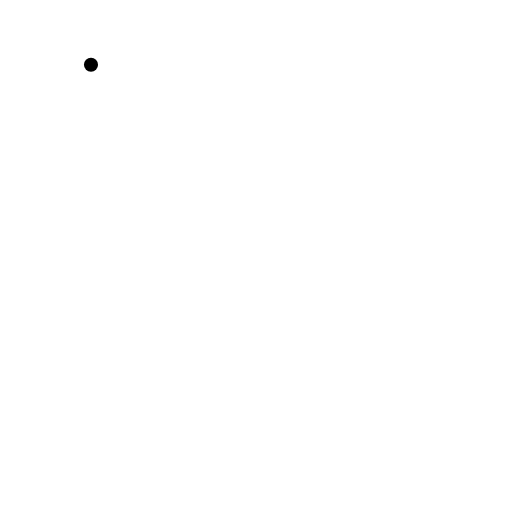
t = 0.00 s
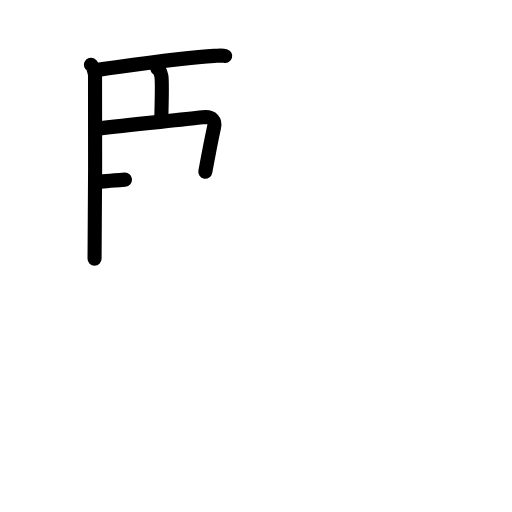
t = 4.25 s
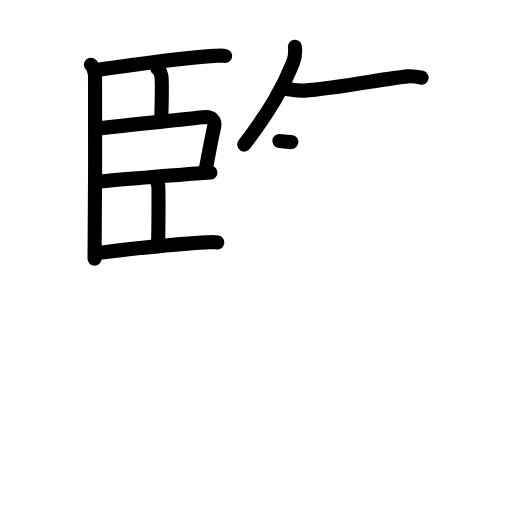
t = 9.25 s
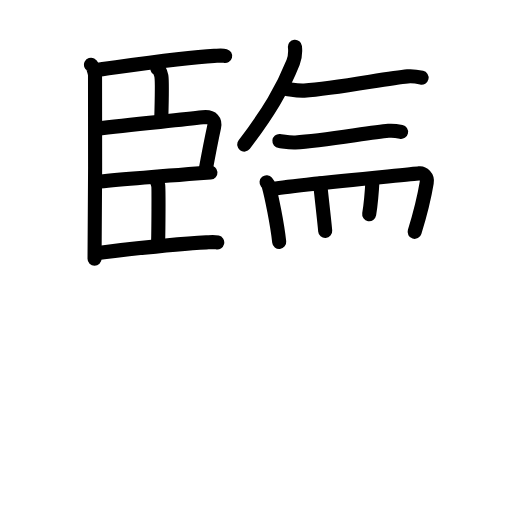
t = 13.75 s
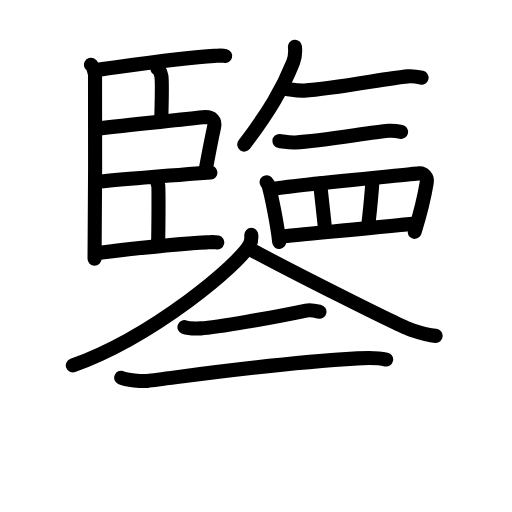
t = 18.50 s
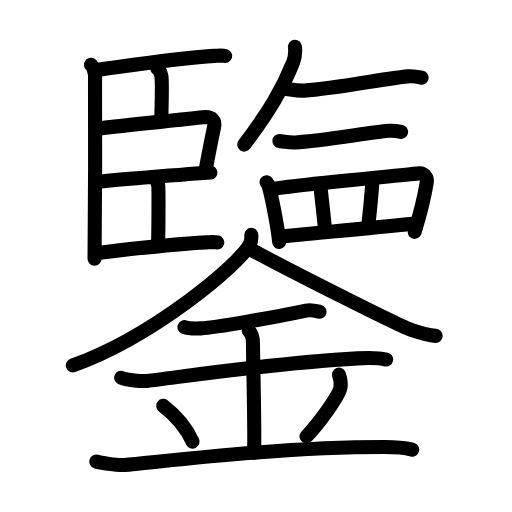
t = 23.00 s

The animated SVG that drew these frames (rendered in a browser with its animation timeline set to each time). Animation: 70 SMIL elements (animate=70); one cycle of 23.00 s.

<?xml version="1.0" encoding="UTF-8"?>
<!--
AniKanjiVG is licensed by CC-BY-SA Paul C. Sommerhoff (https://bitbucket.org/sommerhoff/anikanjivg).
AniKanjiVG uses KanjiVG which is licensed by CC-BY-SA Ulrich Apel (http://kanjivg.tagaini.net).
See also http://creativecommons.org/licenses/by-sa/3.0/
-->
<svg xmlns:kvg='http://kanjivg.tagaini.net' xmlns='http://www.w3.org/2000/svg' width='109' height='109' viewBox='0 0 109 109' style='fill:none;stroke:#000000;stroke-width:3;stroke-linecap:round;stroke-linejoin:round;' id="kvg:kanji_09452"><g id="kvg:09452" kvg:element="鑒"><g id="kvg:09452-g1" kvg:position="top"><g id="kvg:09452-g2" kvg:element="臣" kvg:position="left"><path id="kvg:09452-s1" kvg:type="㇑" d="M19.37,13.79c0.48,0.25,0.76,1.62,0.86,2.12c0.09,0.5,0,36.04-0.1,39.16"><animate attributeName="d" begin="0.0s" dur="0.5s" from="M19.37,13.79C19.37,13.79,19.37,13.79,19.37,13.79" to="M19.37,13.79c0.48,0.25,0.76,1.62,0.86,2.12" />
<animate attributeName="d" begin="0.5s" dur="0.5s" from="M19.37,13.79c0.48,0.25,0.76,1.62,0.86,2.12c0,0,0,0,0,0,0" to="M19.37,13.79c0.48,0.25,0.76,1.62,0.86,2.12c0.09,0.5,0,36.04-0.1,39.16" />
</path>
<path id="kvg:09452-s2" kvg:type="㇐b" d="M20.33,14.92c3.14-0.36,17.97-2.68,25.27-3.02c1.11-0.05,1.77-0.12,2.33,0.02"><animate attributeName="d" begin="1.0s" dur="0.5s" from="M20.33,14.92C20.33,14.92,20.33,14.92,20.33,14.92" to="M20.33,14.92c3.14-0.36,17.97-2.68,25.27-3.02" />
<animate attributeName="d" begin="1.5s" dur="0.5s" from="M20.33,14.92c3.14-0.36,17.97-2.68,25.27-3.02c0,0,0,0,0,0,0" to="M20.33,14.92c3.14-0.36,17.97-2.68,25.27-3.02c1.11-0.05,1.77-0.12,2.33,0.02" />
<animate attributeName="d" begin="0s" dur="1.0s" from="M-100,-100" to="M-100,-100" />
</path>
<path id="kvg:09452-s3" kvg:type="㇑a" d="M33.5,14.59c0.48,0.25,0.76,1.13,0.86,1.62c0.09,0.5,0.06,6.12-0.03,9.24"><animate attributeName="d" begin="2.0s" dur="0.5s" from="M33.5,14.59C33.5,14.59,33.5,14.59,33.5,14.59" to="M33.5,14.59c0.48,0.25,0.76,1.13,0.86,1.62" />
<animate attributeName="d" begin="2.5s" dur="0.5s" from="M33.5,14.59c0.48,0.25,0.76,1.13,0.86,1.62c0,0,0,0,0,0,0" to="M33.5,14.59c0.48,0.25,0.76,1.13,0.86,1.62c0.09,0.5,0.06,6.12-0.03,9.24" />
<animate attributeName="d" begin="0s" dur="2.0s" from="M-100,-100" to="M-100,-100" />
</path>
<path id="kvg:09452-s4" kvg:type="㇕b" d="M20.52,27.4c7.52-0.89,17.43-1.81,22.64-2.42c2.11-0.25,2.7,0.78,2.41,2.13c-0.53,2.43-1.32,6.54-1.86,9.46"><animate attributeName="d" begin="3.0s" dur="0.3333333333333333s" from="M20.52,27.4C20.52,27.4,20.52,27.4,20.52,27.4" to="M20.52,27.4c7.52-0.89,17.43-1.81,22.64-2.42" />
<animate attributeName="d" begin="3.3333333333333335s" dur="0.3333333333333333s" from="M20.52,27.4c7.52-0.89,17.43-1.81,22.64-2.42c0,0,0,0,0,0,0" to="M20.52,27.4c7.52-0.89,17.43-1.81,22.64-2.42c2.11-0.25,2.7,0.78,2.41,2.13" />
<animate attributeName="d" begin="3.6666666666666665s" dur="0.3333333333333333s" from="M20.52,27.4c7.52-0.89,17.43-1.81,22.64-2.42c2.11-0.25,2.7,0.78,2.41,2.13c0,0,0,0,0,0,0" to="M20.52,27.4c7.52-0.89,17.43-1.81,22.64-2.42c2.11-0.25,2.7,0.78,2.41,2.13c-0.53,2.43-1.32,6.54-1.86,9.46" />
<animate attributeName="d" begin="0s" dur="3.0s" from="M-100,-100" to="M-100,-100" />
</path>
<path id="kvg:09452-s5" kvg:type="㇐b" d="M20.55,38.74c3.14-0.36,21.3-1.79,24.25-2.01"><animate attributeName="d" begin="4.0s" dur="1.0s" from="M20.55,38.74C20.55,38.74,20.55,38.74,20.55,38.74" to="M20.55,38.74c3.14-0.36,21.3-1.79,24.25-2.01" />
<animate attributeName="d" begin="0s" dur="4.0s" from="M-100,-100" to="M-100,-100" />
</path>
<path id="kvg:09452-s6" kvg:type="㇑a" d="M32.83,37.91c0.48,0.25,0.76,1.12,0.86,1.62c0.09,0.5,0.06,8.98-0.03,12.1"><animate attributeName="d" begin="5.0s" dur="0.5s" from="M32.83,37.91C32.83,37.91,32.83,37.91,32.83,37.91" to="M32.83,37.91c0.48,0.25,0.76,1.12,0.86,1.62" />
<animate attributeName="d" begin="5.5s" dur="0.5s" from="M32.83,37.91c0.48,0.25,0.76,1.12,0.86,1.62c0,0,0,0,0,0,0" to="M32.83,37.91c0.48,0.25,0.76,1.12,0.86,1.62c0.09,0.5,0.06,8.98-0.03,12.1" />
<animate attributeName="d" begin="0s" dur="5.0s" from="M-100,-100" to="M-100,-100" />
</path>
<path id="kvg:09452-s7" kvg:type="㇐b" d="M20.83,53.84c3.14-0.36,15.79-1.9,23.09-2.24c1.11-0.05,1.77-0.11,2.33,0.02"><animate attributeName="d" begin="6.0s" dur="0.5s" from="M20.83,53.84C20.83,53.84,20.83,53.84,20.83,53.84" to="M20.83,53.84c3.14-0.36,15.79-1.9,23.09-2.24" />
<animate attributeName="d" begin="6.5s" dur="0.5s" from="M20.83,53.84c3.14-0.36,15.79-1.9,23.09-2.24c0,0,0,0,0,0,0" to="M20.83,53.84c3.14-0.36,15.79-1.9,23.09-2.24c1.11-0.05,1.77-0.11,2.33,0.02" />
<animate attributeName="d" begin="0s" dur="6.0s" from="M-100,-100" to="M-100,-100" />
</path>
</g>
<g id="kvg:09452-g3" kvg:position="right"><path id="kvg:09452-s8" kvg:type="㇒" d="M62.79,9.96c0.11,1.05-0.03,2.42-0.39,3.31c-2.28,5.72-5.17,10.56-10.4,17.51"><animate attributeName="d" begin="7.0s" dur="0.5s" from="M62.79,9.96C62.79,9.96,62.79,9.96,62.79,9.96" to="M62.79,9.96c0.11,1.05-0.03,2.42-0.39,3.31" />
<animate attributeName="d" begin="7.5s" dur="0.5s" from="M62.79,9.96c0.11,1.05-0.03,2.42-0.39,3.31c0,0,0,0,0,0,0" to="M62.79,9.96c0.11,1.05-0.03,2.42-0.39,3.31c-2.28,5.72-5.17,10.56-10.4,17.51" />
<animate attributeName="d" begin="0s" dur="7.0s" from="M-100,-100" to="M-100,-100" />
</path>
<path id="kvg:09452-s9" kvg:type="㇐" d="M60.98,18.93c0.8,0.08,2.36,0.45,3.78,0.36c6.58-0.39,17.65-2.65,22.01-3.03c1.23-0.11,2.37,0.14,2.98,0.28"><animate attributeName="d" begin="8.0s" dur="0.3333333333333333s" from="M60.98,18.93C60.98,18.93,60.98,18.93,60.98,18.93" to="M60.98,18.93c0.8,0.08,2.36,0.45,3.78,0.36" />
<animate attributeName="d" begin="8.333333333333334s" dur="0.3333333333333333s" from="M60.98,18.93c0.8,0.08,2.36,0.45,3.78,0.36c0,0,0,0,0,0,0" to="M60.98,18.93c0.8,0.08,2.36,0.45,3.78,0.36c6.58-0.39,17.65-2.65,22.01-3.03" />
<animate attributeName="d" begin="8.666666666666666s" dur="0.3333333333333333s" from="M60.98,18.93c0.8,0.08,2.36,0.45,3.78,0.36c6.58-0.39,17.65-2.65,22.01-3.03c0,0,0,0,0,0,0" to="M60.98,18.93c0.8,0.08,2.36,0.45,3.78,0.36c6.58-0.39,17.65-2.65,22.01-3.03c1.23-0.11,2.37,0.14,2.98,0.28" />
<animate attributeName="d" begin="0s" dur="8.0s" from="M-100,-100" to="M-100,-100" />
</path>
<path id="kvg:09452-s10" kvg:type="㇐" d="M59.48,30.02c0.72,0.07,2.13,0.36,3.4,0.3c5.93-0.32,15.89-2.16,19.81-2.47c1.11-0.09,2.13,0.11,2.69,0.23"><animate attributeName="d" begin="9.0s" dur="0.3333333333333333s" from="M59.48,30.02C59.48,30.02,59.48,30.02,59.48,30.02" to="M59.48,30.02c0.72,0.07,2.13,0.36,3.4,0.3" />
<animate attributeName="d" begin="9.333333333333334s" dur="0.3333333333333333s" from="M59.48,30.02c0.72,0.07,2.13,0.36,3.4,0.3c0,0,0,0,0,0,0" to="M59.48,30.02c0.72,0.07,2.13,0.36,3.4,0.3c5.93-0.32,15.89-2.16,19.81-2.47" />
<animate attributeName="d" begin="9.666666666666666s" dur="0.3333333333333333s" from="M59.48,30.02c0.72,0.07,2.13,0.36,3.4,0.3c5.93-0.32,15.89-2.16,19.81-2.47c0,0,0,0,0,0,0" to="M59.48,30.02c0.72,0.07,2.13,0.36,3.4,0.3c5.93-0.32,15.89-2.16,19.81-2.47c1.11-0.09,2.13,0.11,2.69,0.23" />
<animate attributeName="d" begin="0s" dur="9.0s" from="M-100,-100" to="M-100,-100" />
</path>
<g id="kvg:09452-g4" kvg:element="罒" kvg:variant="true" kvg:original="网"><path id="kvg:09452-s11" kvg:type="㇑" d="M56.75,38.8c0.18,0.22,0.36,0.4,0.43,0.67c0.61,2.17,1.84,8.14,2.26,12.03"><animate attributeName="d" begin="10.0s" dur="0.5s" from="M56.75,38.8C56.75,38.8,56.75,38.8,56.75,38.8" to="M56.75,38.8c0.18,0.22,0.36,0.4,0.43,0.67" />
<animate attributeName="d" begin="10.5s" dur="0.5s" from="M56.75,38.8c0.18,0.22,0.36,0.4,0.43,0.67c0,0,0,0,0,0,0" to="M56.75,38.8c0.18,0.22,0.36,0.4,0.43,0.67c0.61,2.17,1.84,8.14,2.26,12.03" />
<animate attributeName="d" begin="0s" dur="10.0s" from="M-100,-100" to="M-100,-100" />
</path>
<path id="kvg:09452-s12" kvg:type="㇕a" d="M57.85,40.27c3.88-0.85,29.37-3.1,31.43-3.38c0.75-0.1,1.78,0.73,1.57,1.95c-0.42,2.54-1.46,6.9-2.58,10.52"><animate attributeName="d" begin="11.0s" dur="0.3333333333333333s" from="M57.85,40.27C57.85,40.27,57.85,40.27,57.85,40.27" to="M57.85,40.27c3.88-0.85,29.37-3.1,31.43-3.38" />
<animate attributeName="d" begin="11.333333333333334s" dur="0.3333333333333333s" from="M57.85,40.27c3.88-0.85,29.37-3.1,31.43-3.38c0,0,0,0,0,0,0" to="M57.85,40.27c3.88-0.85,29.37-3.1,31.43-3.38c0.75-0.1,1.78,0.73,1.57,1.95" />
<animate attributeName="d" begin="11.666666666666666s" dur="0.3333333333333333s" from="M57.85,40.27c3.88-0.85,29.37-3.1,31.43-3.38c0.75-0.1,1.78,0.73,1.57,1.95c0,0,0,0,0,0,0" to="M57.85,40.27c3.88-0.85,29.37-3.1,31.43-3.38c0.75-0.1,1.78,0.73,1.57,1.95c-0.42,2.54-1.46,6.9-2.58,10.52" />
<animate attributeName="d" begin="0s" dur="11.0s" from="M-100,-100" to="M-100,-100" />
</path>
<path id="kvg:09452-s13" kvg:type="㇑a" d="M68.16,39.06c0.12,1.44,0.95,8.47,1.07,10.1"><animate attributeName="d" begin="12.0s" dur="1.0s" from="M68.16,39.06C68.16,39.06,68.16,39.06,68.16,39.06" to="M68.16,39.06c0.12,1.44,0.95,8.47,1.07,10.1" />
<animate attributeName="d" begin="0s" dur="12.0s" from="M-100,-100" to="M-100,-100" />
</path>
<path id="kvg:09452-s14" kvg:type="㇑a" d="M79.31,38.16c-0.12,2.34-0.71,8.47-0.95,9.92"><animate attributeName="d" begin="13.0s" dur="1.0s" from="M79.31,38.16C79.31,38.16,79.31,38.16,79.31,38.16" to="M79.31,38.16c-0.12,2.34-0.71,8.47-0.95,9.92" />
<animate attributeName="d" begin="0s" dur="13.0s" from="M-100,-100" to="M-100,-100" />
</path>
<path id="kvg:09452-s15" kvg:type="㇐a" d="M60,50.32C62.42,50,85.22,48,88.55,47.51"><animate attributeName="d" begin="14.0s" dur="1.0s" from="M60,50.32C60,50.32,60,50.32,60,50.32" to="M60,50.32C62.42,50,85.22,48,88.55,47.51" />
<animate attributeName="d" begin="0s" dur="14.0s" from="M-100,-100" to="M-100,-100" />
</path>
</g>
</g>
</g>
<g id="kvg:09452-g5" kvg:element="金" kvg:position="bottom" kvg:radical="general"><g id="kvg:09452-g6" kvg:position="top"><path id="kvg:09452-s16" kvg:type="㇒" d="M53.5,50c0,0.67,0.11,1.2-0.3,2c-2.11,4.16-20.51,19.63-37.7,25.79"><animate attributeName="d" begin="15.0s" dur="0.5s" from="M53.5,50C53.5,50,53.5,50,53.5,50" to="M53.5,50c0,0.67,0.11,1.2-0.3,2" />
<animate attributeName="d" begin="15.5s" dur="0.5s" from="M53.5,50c0,0.67,0.11,1.2-0.3,2c0,0,0,0,0,0,0" to="M53.5,50c0,0.67,0.11,1.2-0.3,2c-2.11,4.16-20.51,19.63-37.7,25.79" />
<animate attributeName="d" begin="0s" dur="15.0s" from="M-100,-100" to="M-100,-100" />
</path>
<path id="kvg:09452-s17" kvg:type="㇏" d="M53.25,53.05c8.75,4.7,31.64,16.31,34.44,17.24c2.85,0.95,3.79,1.12,5.06,1.21"><animate attributeName="d" begin="16.0s" dur="0.5s" from="M53.25,53.05C53.25,53.05,53.25,53.05,53.25,53.05" to="M53.25,53.05c8.75,4.7,31.64,16.31,34.44,17.24" />
<animate attributeName="d" begin="16.5s" dur="0.5s" from="M53.25,53.05c8.75,4.7,31.64,16.31,34.44,17.24c0,0,0,0,0,0,0" to="M53.25,53.05c8.75,4.7,31.64,16.31,34.44,17.24c2.85,0.95,3.79,1.12,5.06,1.21" />
<animate attributeName="d" begin="0s" dur="16.0s" from="M-100,-100" to="M-100,-100" />
</path>
</g>
<g id="kvg:09452-g7" kvg:position="bottom"><path id="kvg:09452-s18" kvg:type="㇐" d="M39.27,69.64c0.67,0.25,2.85,0.29,3.53,0.26c3.2-0.14,15.7-2.39,22.38-3.79c1.01-0.21,1.97,0.05,2.83,0.26"><animate attributeName="d" begin="17.0s" dur="0.3333333333333333s" from="M39.27,69.64C39.27,69.64,39.27,69.64,39.27,69.64" to="M39.27,69.64c0.67,0.25,2.85,0.29,3.53,0.26" />
<animate attributeName="d" begin="17.333333333333332s" dur="0.3333333333333333s" from="M39.27,69.64c0.67,0.25,2.85,0.29,3.53,0.26c0,0,0,0,0,0,0" to="M39.27,69.64c0.67,0.25,2.85,0.29,3.53,0.26c3.2-0.14,15.7-2.39,22.38-3.79" />
<animate attributeName="d" begin="17.666666666666668s" dur="0.3333333333333333s" from="M39.27,69.64c0.67,0.25,2.85,0.29,3.53,0.26c3.2-0.14,15.7-2.39,22.38-3.79c0,0,0,0,0,0,0" to="M39.27,69.64c0.67,0.25,2.85,0.29,3.53,0.26c3.2-0.14,15.7-2.39,22.38-3.79c1.01-0.21,1.97,0.05,2.83,0.26" />
<animate attributeName="d" begin="0s" dur="17.0s" from="M-100,-100" to="M-100,-100" />
</path>
<path id="kvg:09452-s19" kvg:type="㇐" d="M25.8,80.42c1.04,0.51,4.49,0.79,5.55,0.67c6.1-0.67,24.91-3.62,44.75-4.79c1.3-0.08,4.16-0.21,6.11,0.24"><animate attributeName="d" begin="18.0s" dur="0.3333333333333333s" from="M25.8,80.42C25.8,80.42,25.8,80.42,25.8,80.42" to="M25.8,80.42c1.04,0.51,4.49,0.79,5.55,0.67" />
<animate attributeName="d" begin="18.333333333333332s" dur="0.3333333333333333s" from="M25.8,80.42c1.04,0.51,4.49,0.79,5.55,0.67c0,0,0,0,0,0,0" to="M25.8,80.42c1.04,0.51,4.49,0.79,5.55,0.67c6.1-0.67,24.91-3.62,44.75-4.79" />
<animate attributeName="d" begin="18.666666666666668s" dur="0.3333333333333333s" from="M25.8,80.42c1.04,0.51,4.49,0.79,5.55,0.67c6.1-0.67,24.91-3.62,44.75-4.79c0,0,0,0,0,0,0" to="M25.8,80.42c1.04,0.51,4.49,0.79,5.55,0.67c6.1-0.67,24.91-3.62,44.75-4.79c1.3-0.08,4.16-0.21,6.11,0.24" />
<animate attributeName="d" begin="0s" dur="18.0s" from="M-100,-100" to="M-100,-100" />
</path>
<path id="kvg:09452-s20" kvg:type="㇑" d="M52.97,70.43c0.89,0.69,0.89,2.23,0.89,2.78c0,3.84,0.44,19.35,0.22,23.19"><animate attributeName="d" begin="19.0s" dur="0.5s" from="M52.97,70.43C52.97,70.43,52.97,70.43,52.97,70.43" to="M52.97,70.43c0.89,0.69,0.89,2.23,0.89,2.78" />
<animate attributeName="d" begin="19.5s" dur="0.5s" from="M52.97,70.43c0.89,0.69,0.89,2.23,0.89,2.78c0,0,0,0,0,0,0" to="M52.97,70.43c0.89,0.69,0.89,2.23,0.89,2.78c0,3.84,0.44,19.35,0.22,23.19" />
<animate attributeName="d" begin="0s" dur="19.0s" from="M-100,-100" to="M-100,-100" />
</path>
<path id="kvg:09452-s21" kvg:type="㇔" d="M34.75,86.4c3.69,2.85,5.5,5.94,6.25,7.61"><animate attributeName="d" begin="20.0s" dur="1.0s" from="M34.75,86.4C34.75,86.4,34.75,86.4,34.75,86.4" to="M34.75,86.4c3.69,2.85,5.5,5.94,6.25,7.61" />
<animate attributeName="d" begin="0s" dur="20.0s" from="M-100,-100" to="M-100,-100" />
</path>
<path id="kvg:09452-s22" kvg:type="㇒" d="M72.15,79.76c0.3,0.83,0.45,2.04,0.33,2.74c-0.3,1.8-4.74,7.85-7.23,10.39"><animate attributeName="d" begin="21.0s" dur="0.5s" from="M72.15,79.76C72.15,79.76,72.15,79.76,72.15,79.76" to="M72.15,79.76c0.3,0.83,0.45,2.04,0.33,2.74" />
<animate attributeName="d" begin="21.5s" dur="0.5s" from="M72.15,79.76c0.3,0.83,0.45,2.04,0.33,2.74c0,0,0,0,0,0,0" to="M72.15,79.76c0.3,0.83,0.45,2.04,0.33,2.74c-0.3,1.8-4.74,7.85-7.23,10.39" />
<animate attributeName="d" begin="0s" dur="21.0s" from="M-100,-100" to="M-100,-100" />
</path>
<path id="kvg:09452-s23" kvg:type="㇐" d="M20.5,98.26c0.73,0.23,4.39,0.86,6,0.72c7.83-0.67,32.31-3.82,55.32-3.82c2.19,0,4.83,0.29,5.93,0.56"><animate attributeName="d" begin="22.0s" dur="0.3333333333333333s" from="M20.5,98.26C20.5,98.26,20.5,98.26,20.5,98.26" to="M20.5,98.26c0.73,0.23,4.39,0.86,6,0.72" />
<animate attributeName="d" begin="22.333333333333332s" dur="0.3333333333333333s" from="M20.5,98.26c0.73,0.23,4.39,0.86,6,0.72c0,0,0,0,0,0,0" to="M20.5,98.26c0.73,0.23,4.39,0.86,6,0.72c7.83-0.67,32.31-3.82,55.32-3.82" />
<animate attributeName="d" begin="22.666666666666668s" dur="0.3333333333333333s" from="M20.5,98.26c0.73,0.23,4.39,0.86,6,0.72c7.83-0.67,32.31-3.82,55.32-3.82c0,0,0,0,0,0,0" to="M20.5,98.26c0.73,0.23,4.39,0.86,6,0.72c7.83-0.67,32.31-3.82,55.32-3.82c2.19,0,4.83,0.29,5.93,0.56" />
<animate attributeName="d" begin="0s" dur="22.0s" from="M-100,-100" to="M-100,-100" />
</path>
</g>
</g>
</g>
</svg>
